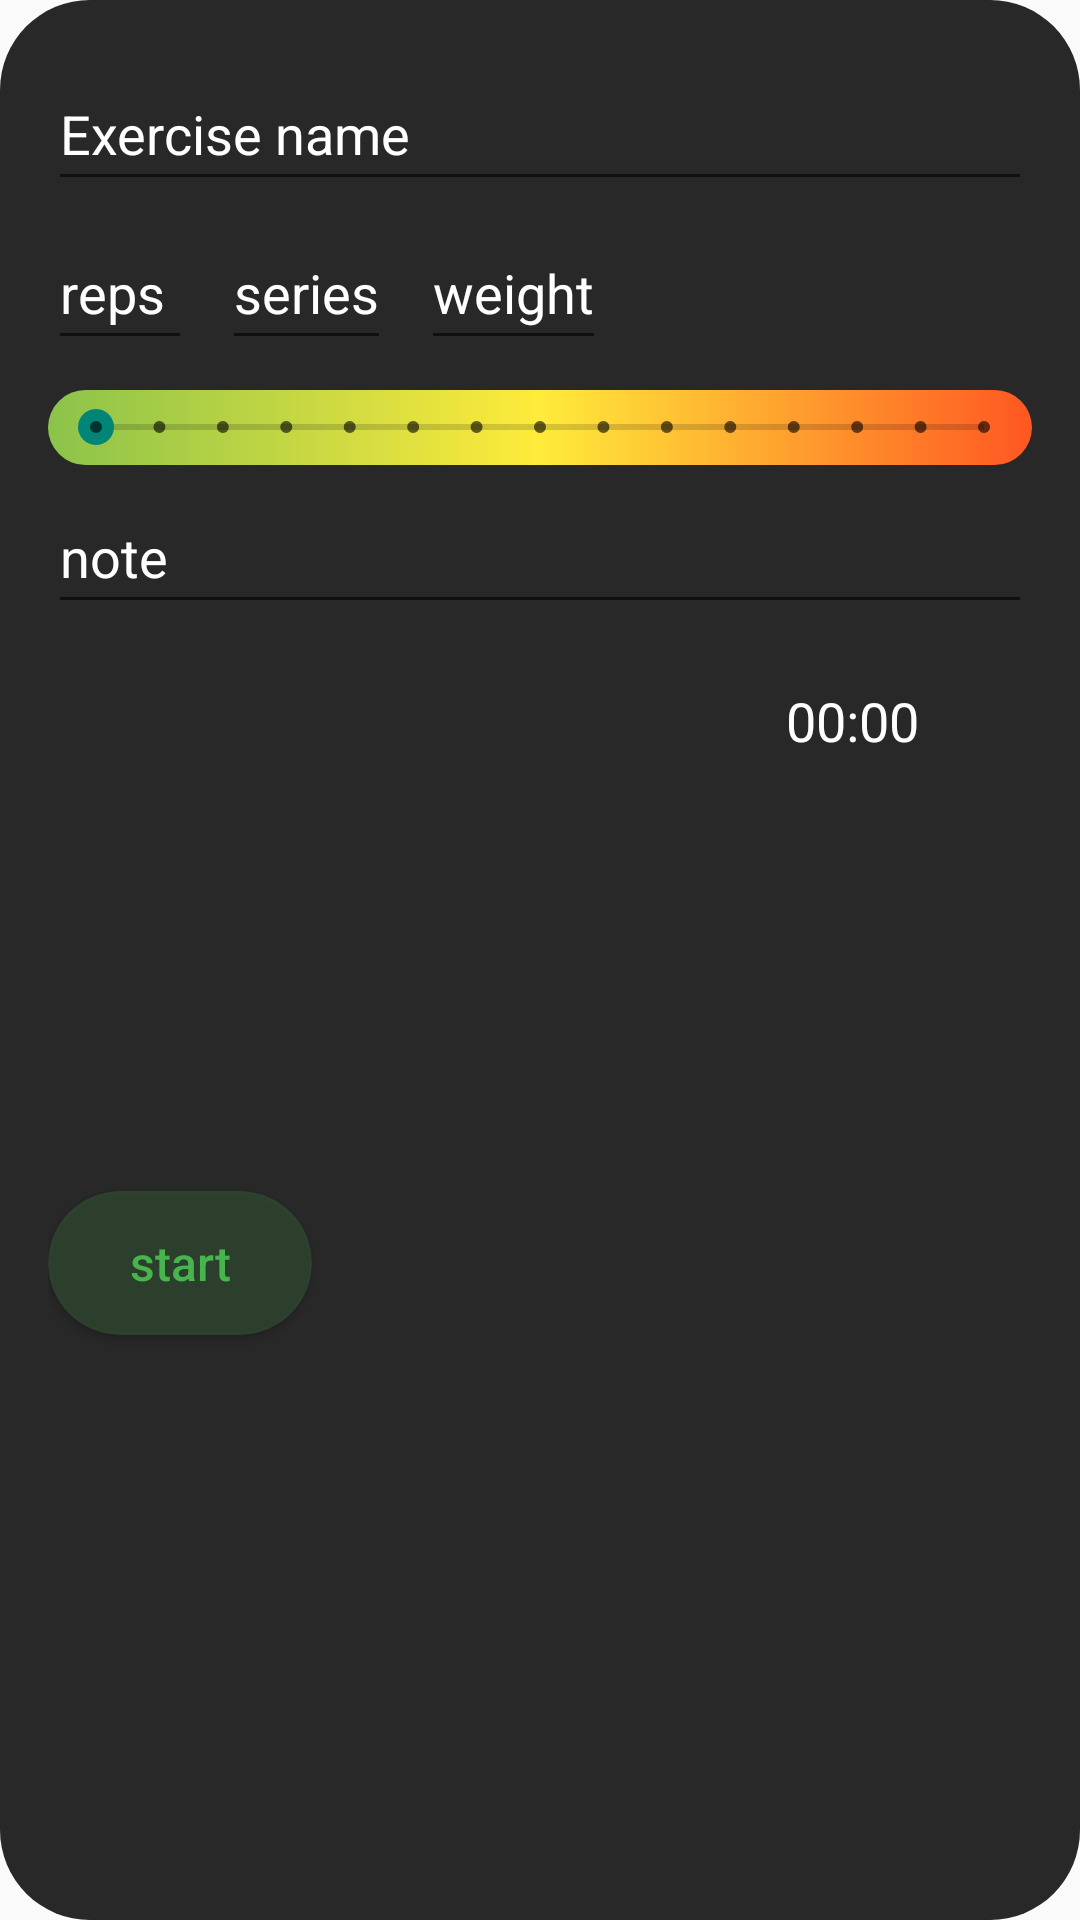

Produce the Android XML layout that renders to this screen, including the resource entries it uses.
<!-- AndroidManifest.xml: application theme Theme.LoginUI -->
<!-- res/layout/new_exercise_box.xml -->
<androidx.constraintlayout.widget.ConstraintLayout xmlns:android="http://schemas.android.com/apk/res/android"
    xmlns:app="http://schemas.android.com/apk/res-auto"
    xmlns:tools="http://schemas.android.com/tools"
    android:layout_width="match_parent"
    android:layout_height="wrap_content"
    android:layout_marginStart="10dp"
    android:layout_marginTop="10dp"
    android:layout_marginEnd="10dp"
    android:layout_marginBottom="10dp"
    android:background="@drawable/box_bg"
    android:orientation="vertical"
    android:padding="16dp">


    <AutoCompleteTextView
        android:id="@+id/editExerciseName"
        android:layout_width="match_parent"
        android:layout_height="48dp"
        android:layout_marginTop="3dp"
        android:hint="Exercise name"
        android:textColor="@color/white"
        android:textColorHint="@color/white"
        app:layout_constraintEnd_toEndOf="parent"
        app:layout_constraintStart_toStartOf="parent"
        app:layout_constraintTop_toTopOf="parent" />

    <EditText
        android:id="@+id/editReps"
        android:layout_width="48dp"
        android:layout_height="48dp"
        android:layout_marginTop="5dp"
        android:hint="reps"
        android:textColor="@color/white"
        android:textColorHint="@color/white"
        app:layout_constraintStart_toStartOf="parent"
        app:layout_constraintTop_toBottomOf="@+id/editExerciseName" />

    <EditText
        android:id="@+id/editSerie"
        android:layout_width="wrap_content"
        android:layout_height="48dp"
        android:layout_marginStart="10dp"
        android:layout_marginTop="5dp"
        android:hint="series"
        android:textColor="@color/white"
        android:textColorHint="@color/white"
        app:layout_constraintStart_toEndOf="@+id/editReps"
        app:layout_constraintTop_toBottomOf="@+id/editExerciseName" />

    <EditText
        android:id="@+id/editWeight"
        android:layout_width="wrap_content"
        android:layout_height="48dp"
        android:layout_marginStart="10dp"
        android:layout_marginTop="5dp"
        android:hint="weight"
        android:textColor="@color/white"
        android:textColorHint="@color/white"
        app:layout_constraintStart_toEndOf="@+id/editSerie"
        app:layout_constraintTop_toBottomOf="@+id/editExerciseName" />


    <androidx.cardview.widget.CardView
        android:id="@+id/timerCardView"
        android:layout_width="wrap_content"
        android:layout_height="wrap_content"
        android:layout_marginTop="10dp"
        app:cardBackgroundColor="@color/black2"
        app:cardCornerRadius="80dp"
        app:layout_constraintBottom_toBottomOf="parent"
        app:layout_constraintStart_toStartOf="@+id/editNote"
        app:layout_constraintTop_toBottomOf="@+id/editNote">

        <androidx.constraintlayout.widget.ConstraintLayout
            android:layout_width="match_parent"
            android:layout_height="match_parent">

            <Button
                android:id="@+id/start"
                android:layout_width="match_parent"
                android:layout_height="wrap_content"
                android:background="@drawable/round_border_start_bt"
                android:text="start"
                android:textAllCaps="false"
                android:textColor="@color/green"
                android:textSize="16sp"
                app:layout_constraintBottom_toBottomOf="parent"
                app:layout_constraintStart_toStartOf="parent"
                app:layout_constraintTop_toTopOf="parent" />

            <Button
                android:id="@+id/reset"
                android:layout_width="wrap_content"
                android:layout_height="wrap_content"
                android:background="@drawable/round_border_reset_bt"
                android:text="reset"
                android:textAllCaps="false"
                android:textColor="#FF9800"
                android:textSize="16sp"
                android:visibility="gone"
                app:layout_constraintBottom_toBottomOf="parent"
                app:layout_constraintStart_toEndOf="@+id/start"
                app:layout_constraintTop_toTopOf="parent" />

            <Button
                android:id="@+id/stop"
                android:layout_width="wrap_content"
                android:layout_height="wrap_content"
                android:background="@drawable/round_border_stop_bt"
                android:text="stop"
                android:textAllCaps="false"
                android:textColor="#FF0707"
                android:textSize="16sp"
                android:visibility="gone"
                app:layout_constraintBottom_toBottomOf="parent"
                app:layout_constraintStart_toEndOf="@+id/reset"
                app:layout_constraintTop_toTopOf="parent" />

        </androidx.constraintlayout.widget.ConstraintLayout>
    </androidx.cardview.widget.CardView>


    <SeekBar
        android:id="@+id/exerciseBorgValue"
        style="@style/Widget.AppCompat.SeekBar.Discrete"
        android:layout_width="match_parent"
        android:layout_height="25dp"
        android:layout_marginTop="10dp"
        android:background="@drawable/seekbar_bg"
        android:max="14"
        android:progress="0"
        app:layout_constraintEnd_toEndOf="parent"
        app:layout_constraintTop_toBottomOf="@+id/editWeight" />

    <EditText
        android:id="@+id/editNote"
        android:layout_width="match_parent"
        android:layout_height="48dp"
        android:layout_marginTop="5dp"
        android:hint="note"
        android:textColor="@color/white"
        android:textColorHint="@color/white"
        app:layout_constraintEnd_toEndOf="parent"
        app:layout_constraintStart_toStartOf="parent"
        app:layout_constraintTop_toBottomOf="@+id/exerciseBorgValue" />

    <TextView
        android:id="@+id/timerTextView"
        android:layout_width="82dp"
        android:layout_height="22dp"
        android:layout_marginTop="20dp"
        android:text="00:00"
        android:textColor="@color/white"
        android:textSize="18sp"
        app:layout_constraintEnd_toEndOf="@+id/editNote"
        app:layout_constraintTop_toBottomOf="@+id/editNote" />


</androidx.constraintlayout.widget.ConstraintLayout>
<!-- resources referenced by this layout -->
<resources>
  <color name="black2">#282828</color>
  <color name="green">#48B44D</color>
  <color name="white">#FFFFFFFF</color>
  <!-- drawable box_bg (drawable) -->
  <shape xmlns:android="http://schemas.android.com/apk/res/android">
      <solid android:color="@color/black2"/>
      <corners android:topLeftRadius="30dp" android:topRightRadius="30dp" android:bottomLeftRadius="30dp" android:bottomRightRadius="30dp"/>
  </shape>
  <!-- drawable round_border_reset_bt (drawable) -->
  <?xml version="1.0" encoding="utf-8"?>
  <shape android:shape="rectangle" xmlns:android="http://schemas.android.com/apk/res/android">
      <corners android:radius="50dp"></corners>
      <solid android:color="#33FF9800"></solid>
  </shape>
  <!-- drawable round_border_start_bt (drawable) -->
  <?xml version="1.0" encoding="utf-8"?>
  <shape android:shape="rectangle" xmlns:android="http://schemas.android.com/apk/res/android">
      <corners android:radius="50dp"></corners>
      <solid android:color="#2D48B44D"></solid>
  </shape>
  <!-- drawable round_border_stop_bt (drawable) -->
  <?xml version="1.0" encoding="utf-8"?>
  <shape android:shape="rectangle" xmlns:android="http://schemas.android.com/apk/res/android">
      <corners android:radius="50dp"></corners>
      <solid android:color="#33F44336"></solid>
  </shape>
  <!-- drawable seekbar_bg (drawable) -->
  <shape xmlns:android="http://schemas.android.com/apk/res/android" android:shape="rectangle">
      <gradient
          android:startColor="#8BC34A"
          android:centerColor="#FFEB3B"
          android:endColor="#FF5722"
          android:angle="0"/>
      <corners android:radius="30dp"/>
  </shape>
  <style name="Theme.LoginUI" parent="Base.Theme.LoginUI" />
  <style name="Base.Theme.LoginUI" parent="Theme.AppCompat.Light.NoActionBar">
          
          
          <item name="colorPrimary">@color/black</item>
          <item name="colorPrimaryDark">@color/endColor</item>
      </style>
  <color name="black">#FF000000</color>
  <color name="endColor">#99ccff</color>
</resources>
